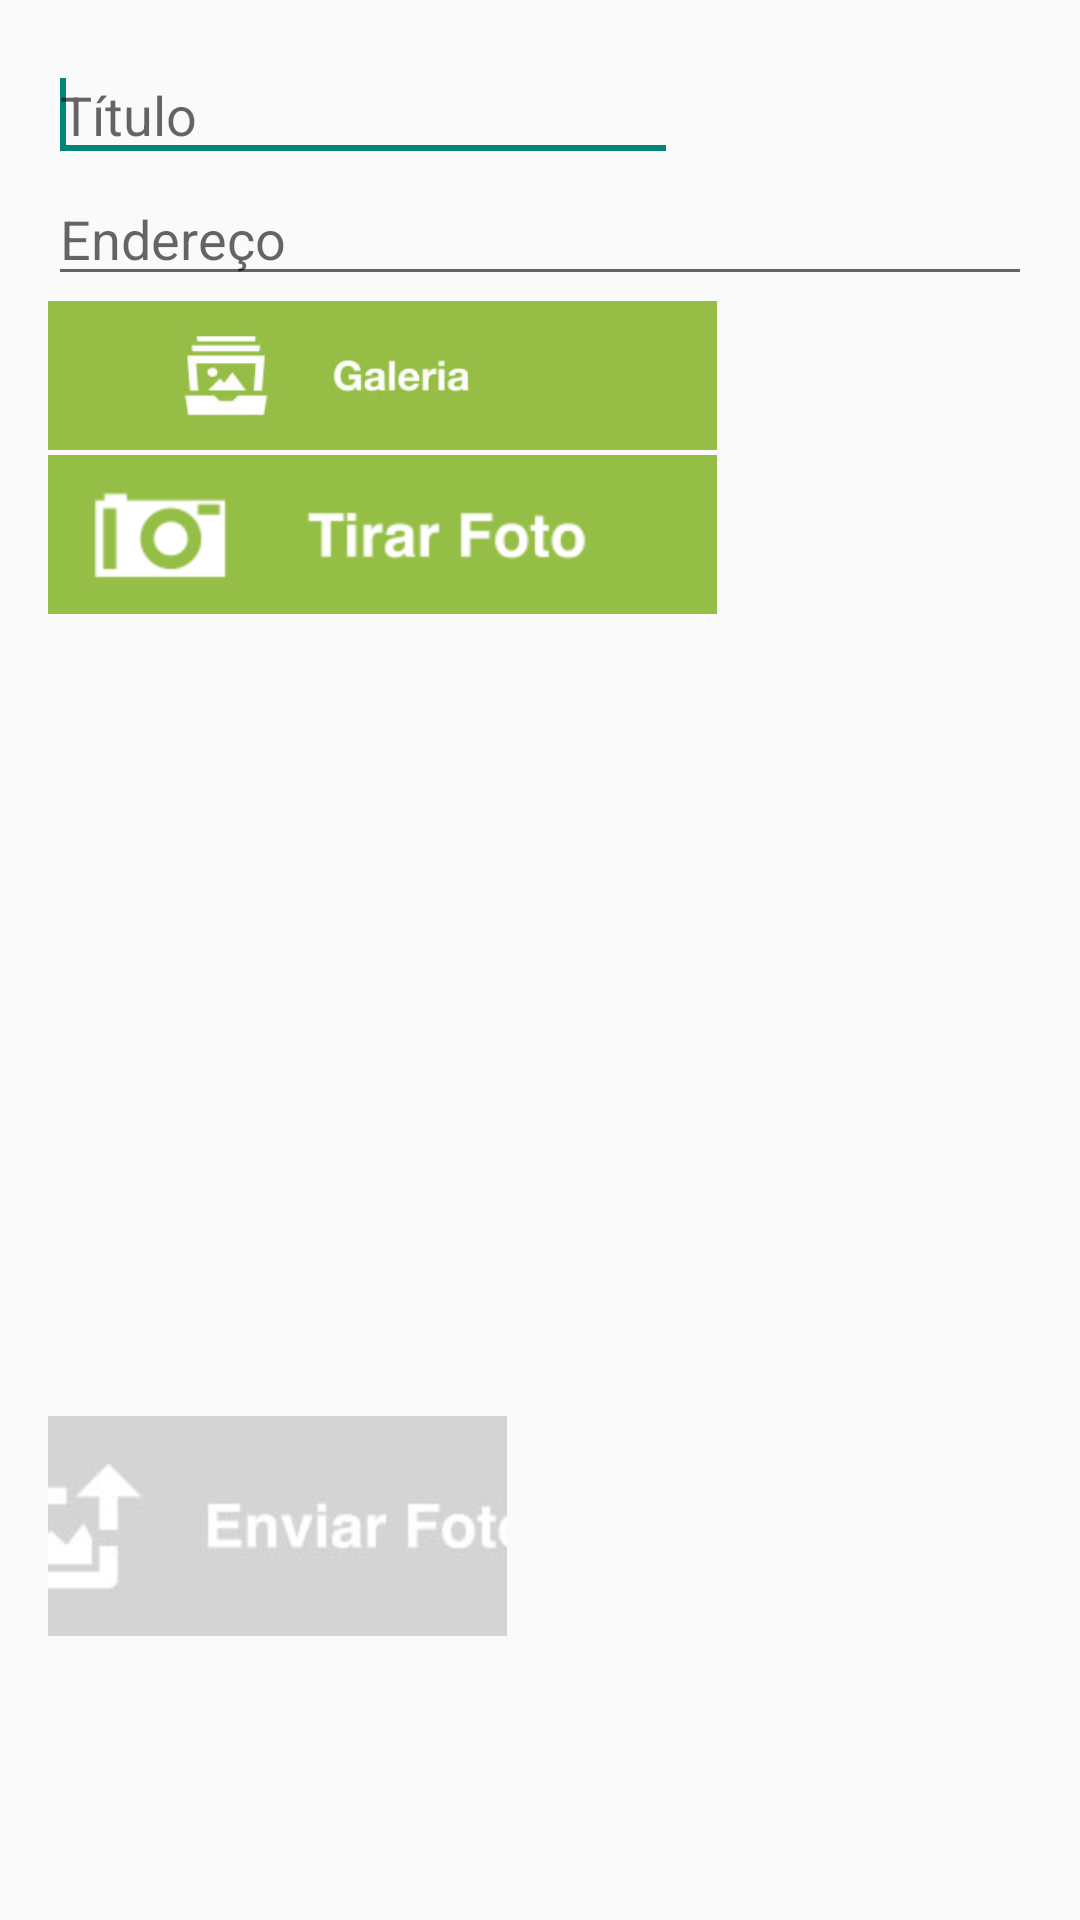

Layout XML and referenced resources for this Android screen:
<!-- AndroidManifest.xml: application theme AppTheme -->
<!-- res/layout/activity_photo.xml -->
<LinearLayout xmlns:android="http://schemas.android.com/apk/res/android"
    xmlns:tools="http://schemas.android.com/tools"
    android:layout_width="fill_parent"
    android:id="@+id/photo"
    android:layout_height="fill_parent"
    android:orientation="vertical"
    android:paddingBottom="@dimen/activity_vertical_margin"
    android:paddingLeft="@dimen/activity_horizontal_margin"
    android:paddingRight="@dimen/activity_horizontal_margin"
    android:paddingTop="@dimen/activity_vertical_margin"
    tools:context=".PhotoActivity" >

    <EditText
        android:id="@+id/titulo"
        android:layout_width="wrap_content"
        android:layout_height="wrap_content"
        android:ems="10"
        android:hint="Título"
        android:inputType="text"
        android:lines="@integer/one_constant"
        android:textStyle="normal"
        android:typeface="normal" >

        <requestFocus />
    </EditText>

    <EditText
        android:id="@+id/descricao"
        android:layout_width="match_parent"
        android:layout_height="wrap_content"
        android:layout_weight="0.09"
        android:ems="10"
        android:hint="Descricao"
        android:inputType="textMultiLine"
        android:text="" />

    <EditText
        android:id="@+id/endereco"
        android:layout_width="match_parent"
        android:layout_height="wrap_content"
        android:ems="10"
        android:hint="Endereço"
        android:inputType="textPostalAddress" />

    <ImageButton
        android:id="@+id/photo_bt_chamar_gallery"
        android:layout_width="223dp"
        android:layout_height="53dp"
        android:background="@drawable/shadow"
        android:baselineAlignBottom="false"
        android:cropToPadding="false"
        android:maxHeight="@dimen/button_normal_portrait"
        android:maxWidth="@dimen/button_normal_portrait"
        android:scaleType="fitCenter"
        android:src="@drawable/btn_galeria" />

    <ImageButton
        android:id="@+id/btAbrirCamera"
        android:layout_width="223dp"
        android:layout_height="53dp"
        android:background="@drawable/shadow"
        android:maxHeight="@dimen/button_normal_portrait"
        android:maxWidth="@dimen/button_normal_portrait"        
        android:src="@drawable/btn_tirar_foto" />

    <HorizontalScrollView
        android:layout_width="match_parent"
        android:layout_height="wrap_content"
        android:scrollbars="none" >

        

        <LinearLayout
            android:id="@+id/carousel"
            android:layout_width="match_parent"
            android:layout_height="wrap_content"
            android:orientation="horizontal" />
    </HorizontalScrollView>








    <ImageButton
        android:id="@+id/photo_bt_upload"
        android:layout_width="153dp"
        android:layout_height="match_parent"
        android:background="@drawable/shadow"
        android:src="@drawable/btn_enviar_foto_desabilitado" />

</LinearLayout>
<!-- resources referenced by this layout -->
<resources>
  <dimen name="activity_horizontal_margin">16dp</dimen>
  <dimen name="activity_vertical_margin">16dp</dimen>
  <dimen name="button_normal_portrait">24dp</dimen>
  <!-- drawable btn_enviar_foto_desabilitado: jpg bitmap (drawable-hdpi, 3690 bytes) -->
  <!-- drawable btn_galeria: jpg bitmap (drawable-hdpi, 5010 bytes) -->
  <!-- drawable btn_tirar_foto: png bitmap (drawable-hdpi, 4736 bytes) -->
  <integer name="one_constant">1</integer>
  <style name="AppTheme" parent="AppBaseTheme">
          
          <item name="drawerArrowStyle">@style/DrawerArrowStyle</item>
          
      </style>
  <style name="AppBaseTheme" parent="Theme.AppCompat.Light">
          
      </style>
  <style name="DrawerArrowStyle" parent="Widget.AppCompat.DrawerArrowToggle">
  		<item name="spinBars">true</item>
  	</style>
</resources>
